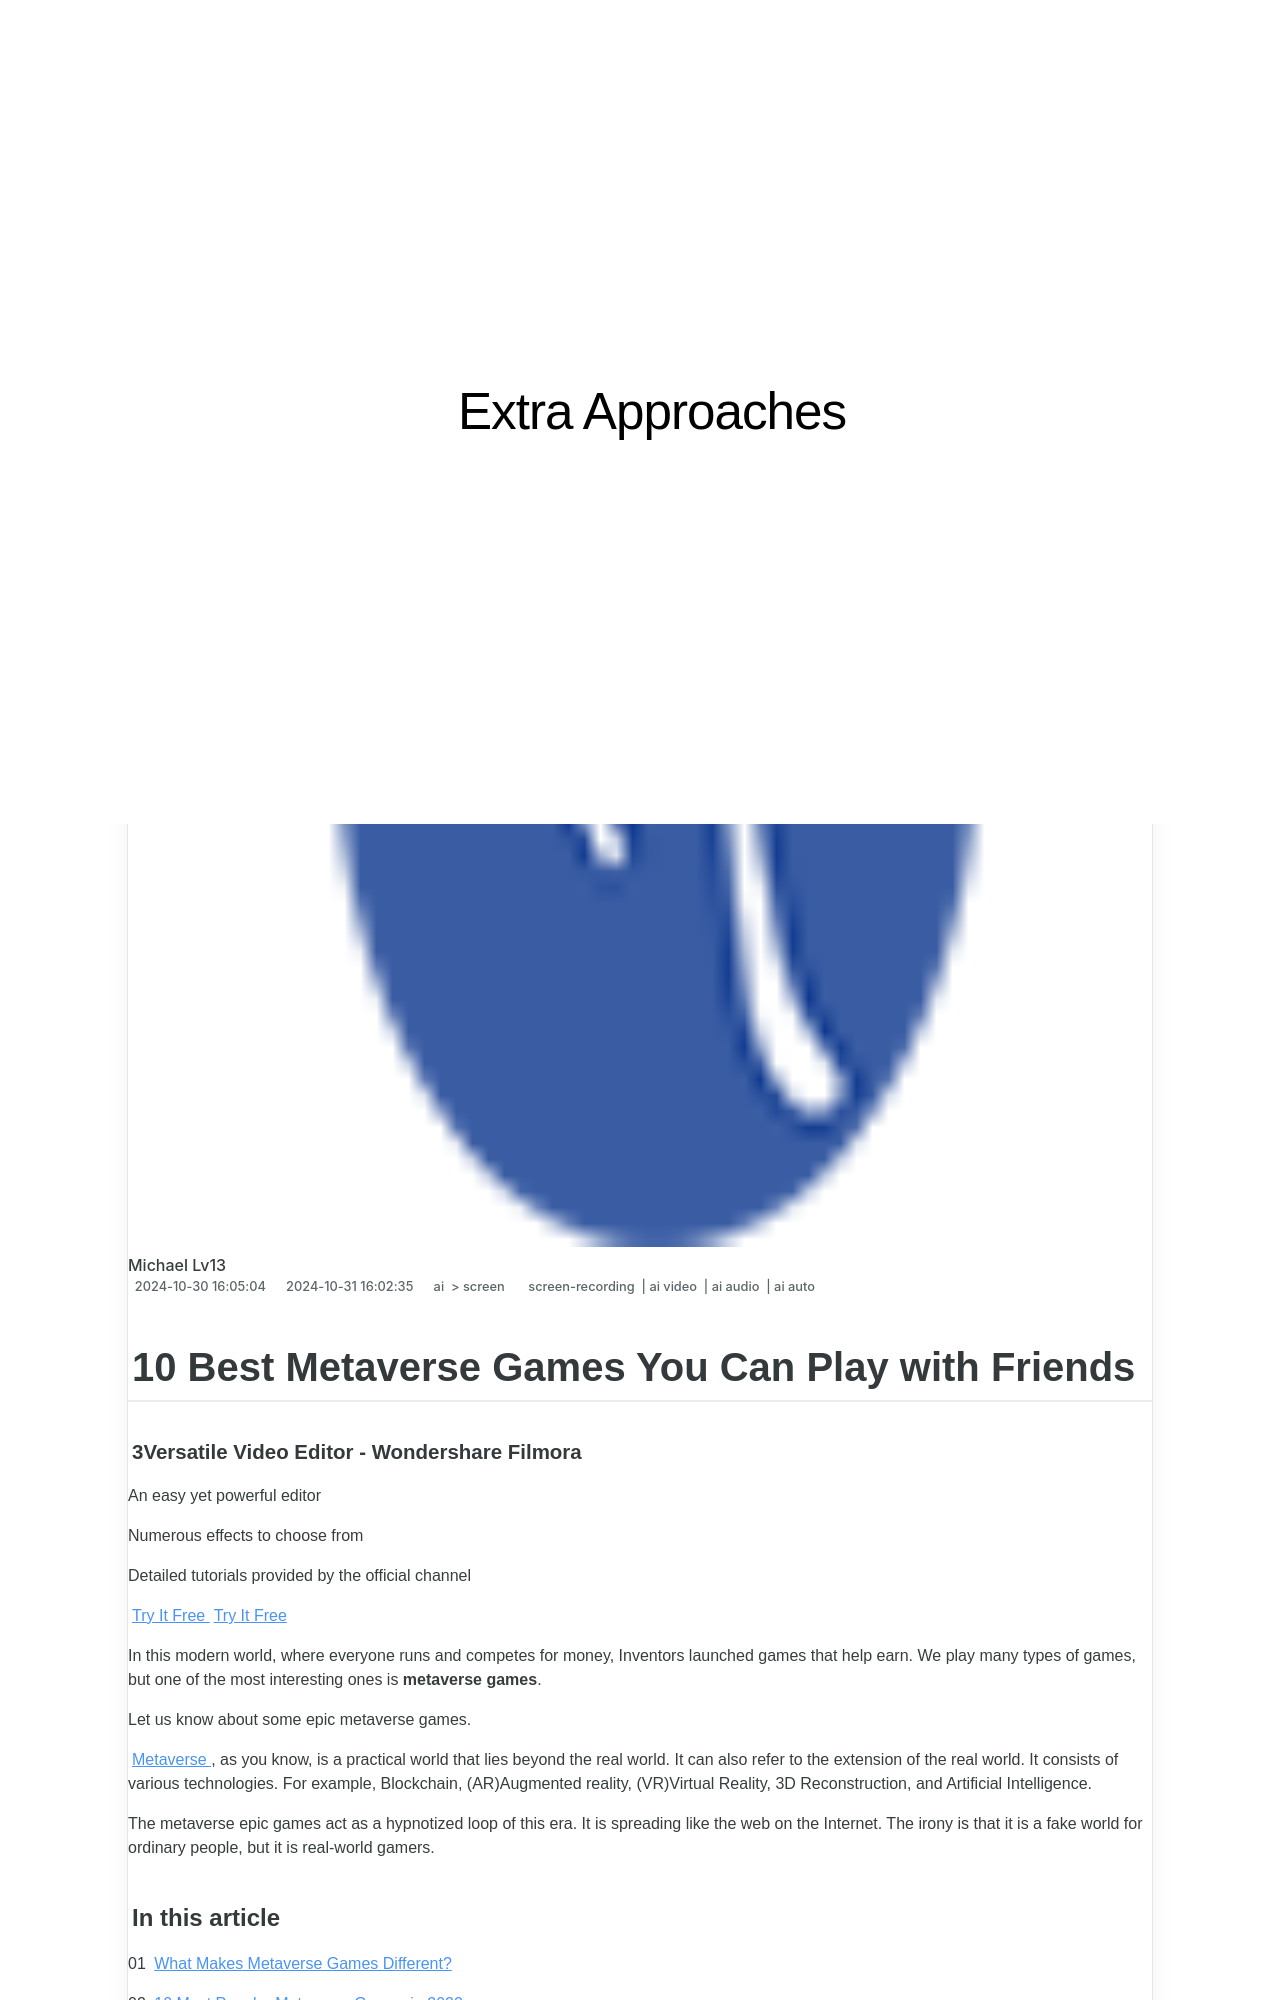

repository: techidaily/site-extra-approaches · page: 10-best-metaverse-games-you-can-play-with-friends-for-2024/index.html · generator: jekyll

---
title: "10 Best Metaverse Games You Can Play with Friends for 2024"
date: 2024-05-31T05:31:19.223Z
updated: 2024-06-01T05:31:19.223Z
tags: 
  - screen-recording
  - ai video
  - ai audio
  - ai auto
categories: 
  - ai
  - screen
description: "This Article Describes 10 Best Metaverse Games You Can Play with Friends for 2024"
excerpt: "This Article Describes 10 Best Metaverse Games You Can Play with Friends for 2024"
keywords: "Metaverse Gaming,Friendly Multiplayer,Top Metaverse Games,Best Multiplayer Experience,Metaverse Social Gameplay,Friends in Virtual Worlds,Leading Metaverse Games"
thumbnail: https://www.lifewire.com/thmb/Bvvt5grcKJTS_iH0DvTCVNGQLLw=/400x300/filters:no_upscale():max_bytes(150000):strip_icc()/google-play-1bde744425134868ba33def6d47150a7.png
---

## 10 Best Metaverse Games You Can Play with Friends

##### 3Versatile Video Editor - Wondershare Filmora

An easy yet powerful editor

Numerous effects to choose from

Detailed tutorials provided by the official channel

[Try It Free](https://tools.techidaily.com/wondershare/filmora/download/) [Try It Free](https://tools.techidaily.com/wondershare/filmora/download/)

In this modern world, where everyone runs and competes for money, Inventors launched games that help earn. We play many types of games, but one of the most interesting ones is **metaverse games**.

Let us know about some epic metaverse games.

[Metaverse](https://tools.techidaily.com/wondershare/filmora/download/), as you know, is a practical world that lies beyond the real world. It can also refer to the extension of the real world. It consists of various technologies. For example, Blockchain, (AR)Augmented reality, (VR)Virtual Reality, 3D Reconstruction, and Artificial Intelligence.

The metaverse epic games act as a hypnotized loop of this era. It is spreading like the web on the Internet. The irony is that it is a fake world for ordinary people, but it is real-world gamers.

#### In this article

01 [What Makes Metaverse Games Different?](#part1)

02 [10 Most Popular Metaverse Games in 2022](#part2)
